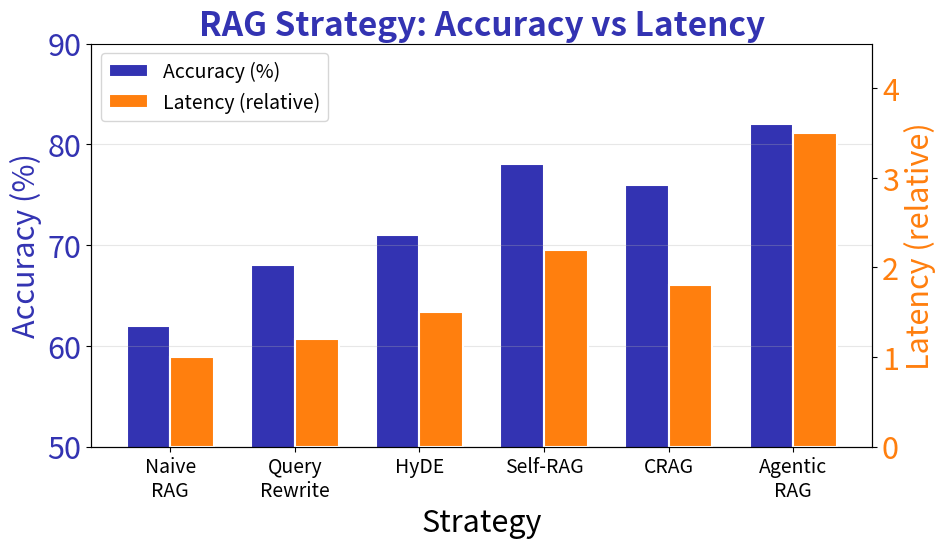

Write the Python code that produced this figure. (Note: this script raises an exception after producing the figure.)
"""
RAG Retrieval Strategy Comparison
Week 7 - Advanced RAG
"""
import matplotlib.pyplot as plt
import numpy as np
from pathlib import Path

plt.rcParams.update({
    'font.size': 24, 'axes.labelsize': 24, 'axes.titlesize': 26,
    'xtick.labelsize': 18, 'ytick.labelsize': 22, 'legend.fontsize': 16,
    'figure.figsize': (10, 6), 'figure.dpi': 150, 'font.family': 'sans-serif'
})

MLPURPLE = '#3333B2'
MLBLUE = '#0066CC'
MLORANGE = '#FF7F0E'
MLGREEN = '#2CA02C'
MLRED = '#D62728'

# Comparison data (synthetic based on research patterns)
strategies = ['Naive\nRAG', 'Query\nRewrite', 'HyDE', 'Self-RAG', 'CRAG', 'Agentic\nRAG']
accuracy = [62, 68, 71, 78, 76, 82]
latency = [1.0, 1.2, 1.5, 2.2, 1.8, 3.5]  # Relative latency

x = np.arange(len(strategies))
width = 0.35

fig, ax1 = plt.subplots(figsize=(10, 6))

# Accuracy bars
bars1 = ax1.bar(x - width/2, accuracy, width, label='Accuracy (%)',
                color=MLPURPLE, edgecolor='white', linewidth=1.5)
ax1.set_xlabel('Strategy', fontsize=22)
ax1.set_ylabel('Accuracy (%)', fontsize=22, color=MLPURPLE)
ax1.tick_params(axis='y', labelcolor=MLPURPLE)
ax1.set_ylim(50, 90)

# Latency bars on secondary axis
ax2 = ax1.twinx()
bars2 = ax2.bar(x + width/2, latency, width, label='Latency (relative)',
                color=MLORANGE, edgecolor='white', linewidth=1.5)
ax2.set_ylabel('Latency (relative)', fontsize=22, color=MLORANGE)
ax2.tick_params(axis='y', labelcolor=MLORANGE)
ax2.set_ylim(0, 4.5)

ax1.set_xticks(x)
ax1.set_xticklabels(strategies, fontsize=14)
ax1.set_title('RAG Strategy: Accuracy vs Latency', fontsize=24, fontweight='bold', color=MLPURPLE)

# Combined legend
lines1, labels1 = ax1.get_legend_handles_labels()
lines2, labels2 = ax2.get_legend_handles_labels()
ax1.legend(lines1 + lines2, labels1 + labels2, loc='upper left', fontsize=14)

ax1.spines['top'].set_visible(False)
ax1.grid(axis='y', alpha=0.3)

plt.tight_layout()
plt.savefig(Path(__file__).parent / 'chart.pdf', dpi=300, bbox_inches='tight', facecolor='white')
plt.close()
print(f"Chart saved to {Path(__file__).parent / 'chart.pdf'}")
